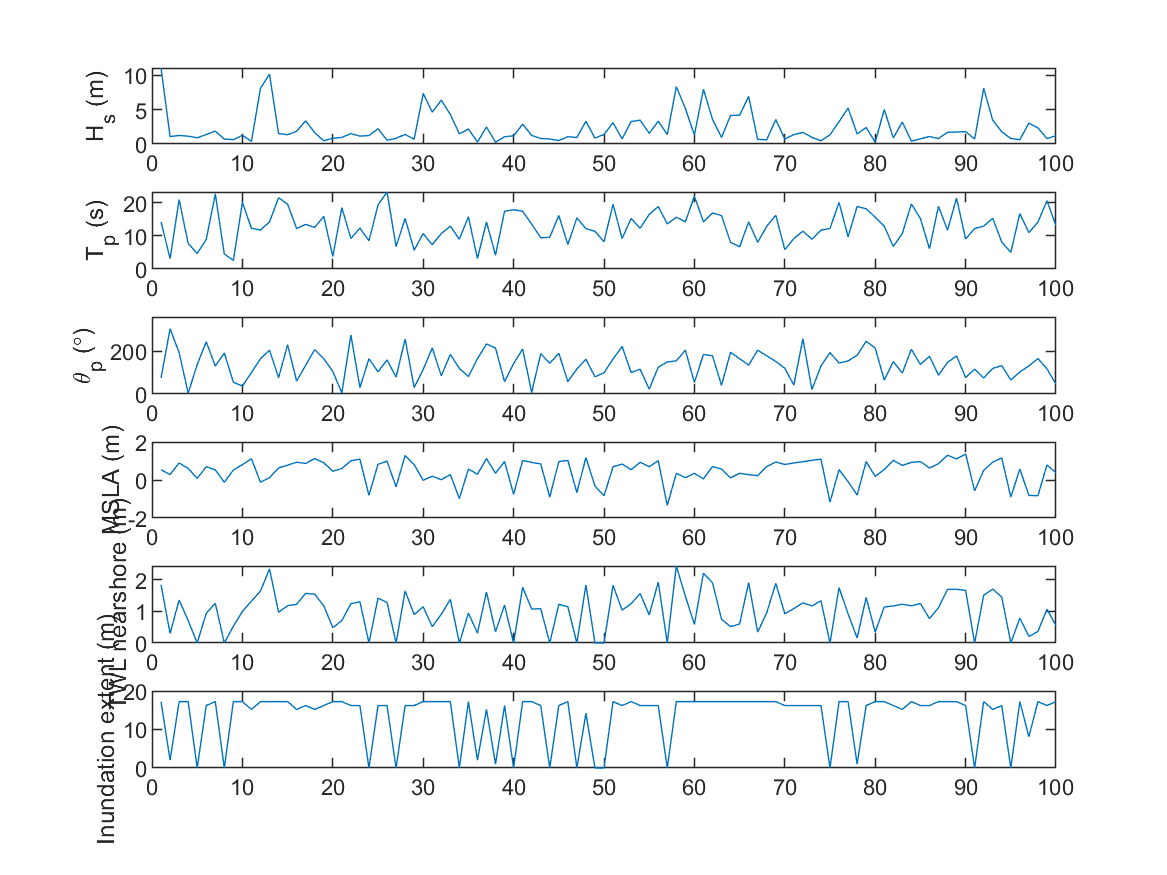

Source data for this figure (header and first rows):
11.039, 14.199, 75, 0.53886, 1.835, 17.241
1.078, 3.118, 305, 0.2885, 0.299, 2.028
1.24, 20.9, 193.6, 0.893, 1.353, 17.24
1.139, 7.714, 3.981, 0.6066, 0.7065, 17.24
0.8963, 4.672, 137.7, 0.08083, 0, 0
1.378, 8.898, 243.9, 0.7009, 0.9353, 16.23
1.871, 22.62, 130.9, 0.5305, 1.254, 17.24
0.7116, 4.529, 191.6, -0.1156, 0, 0
0.6431, 2.579, 55, 0.5223, 0.5288, 17.24
1.258, 20.07, 36.63, 0.8099, 0.9952, 17.24
0.3752, 12.27, 100.5, 1.114, 1.321, 15.21
8.094, 11.75, 165, -0.1203, 1.639, 17.24
10.14, 14.2, 205, 0.1231, 2.334, 17.24
1.517, 21.48, 75.95, 0.6368, 0.9692, 17.24
1.349, 19.55, 230.7, 0.7779, 1.176, 17.24
1.847, 12.17, 60.63, 0.9359, 1.22, 15.21
3.367, 13.46, 134.7, 0.8719, 1.567, 16.23
1.637, 12.53, 207.7, 1.125, 1.536, 15.21
0.4725, 15.88, 165.4, 0.9088, 1.173, 16.23
0.8352, 3.768, 105, 0.4644, 0.4845, 17.24
0.9614, 18.48, 5.17, 0.6035, 0.7057, 17.24
1.51, 9.196, 275.5, 1.012, 1.239, 16.23
1.147, 12.35, 29.99, 1.098, 1.302, 16.23
1.225, 8.499, 165, -0.7989, 0, 0
2.221, 19.31, 103.8, 0.8231, 1.411, 16.23
0.5501, 23.21, 159.1, 0.9935, 1.282, 16.23
0.8251, 6.745, 79.38, -0.3598, 0, 0
1.392, 15.25, 257, 1.289, 1.642, 16.23
0.6831, 5.667, 30.61, 0.8105, 0.8958, 16.23
7.356, 10.69, 115, -0.01882, 1.142, 17.24
4.629, 7.315, 215, 0.2003, 0.5171, 17.24
6.372, 10.69, 85, 0.01641, 0.9053, 17.24
4.287, 12.92, 185, 0.2854, 1.377, 17.24
1.474, 8.965, 119.8, -0.9783, 0, 0
2.185, 15.77, 81.25, 0.5714, 0.9426, 17.24
0.2841, 3.118, 165, 0.3058, 0.3119, 2.028
2.464, 14.2, 233.8, 1.124, 1.606, 15.21
0.2741, 4.143, 215, 0.3527, 0.3559, 1.014
1.052, 17.41, 57.82, 0.9684, 1.196, 16.23
1.188, 17.87, 141.9, -0.7519, 0, 0
2.885, 17.42, 210.2, 1.028, 1.756, 17.24
1.249, 13.5, 7.65, 0.9244, 1.07, 17.24
0.8032, 9.408, 188.2, 0.8466, 1.082, 16.23
0.7342, 9.564, 143.3, -0.8997, 0, 0
0.4948, 16.14, 190.5, 0.9702, 1.216, 16.23
1.063, 7.374, 57.63, 1.03, 1.144, 17.24
0.9486, 15.41, 117.1, -0.6604, 0, 0
3.298, 12.18, 162.9, 1.179, 1.831, 14.2
0.8555, 11.36, 80.37, -0.3203, 0, 0
1.395, 8.199, 99.28, -0.8325, 0, 0
3.09, 19.5, 163.7, 0.697, 1.823, 17.24
0.7442, 9.19, 222.3, 0.8379, 1.036, 16.23
3.258, 15.23, 100.5, 0.5448, 1.238, 17.24
3.458, 12.29, 116, 0.9316, 1.56, 16.23
1.552, 16.46, 22.78, 0.6981, 0.8855, 16.23
3.316, 18.82, 125.3, 1.017, 1.918, 16.23
1.37, 13.59, 149.7, -1.336, 0, 0
8.322, 15.61, 155, 0.3475, 2.428, 17.24
5.178, 14.2, 205, 0.1242, 1.478, 17.24
1.279, 21.98, 53.69, 0.3501, 0.5869, 17.24
7.952, 14.2, 185, 0.06029, 2.203, 17.24
... 39 more rows
